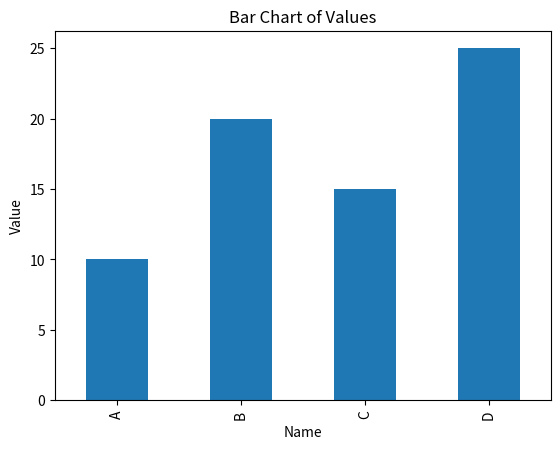

Python code for this plot:
import pandas as pd
import matplotlib.pyplot as plt

# Create a DataFrame
data = {
    'Name': ['A', 'B', 'C', 'D'],
    'Value': [10, 20, 15, 25]
}
df = pd.DataFrame(data)

# Plot the data
df.plot(x='Name', y='Value', kind='bar', legend=False)
plt.xlabel('Name')
plt.ylabel('Value')
plt.title('Bar Chart of Values')
plt.show()
